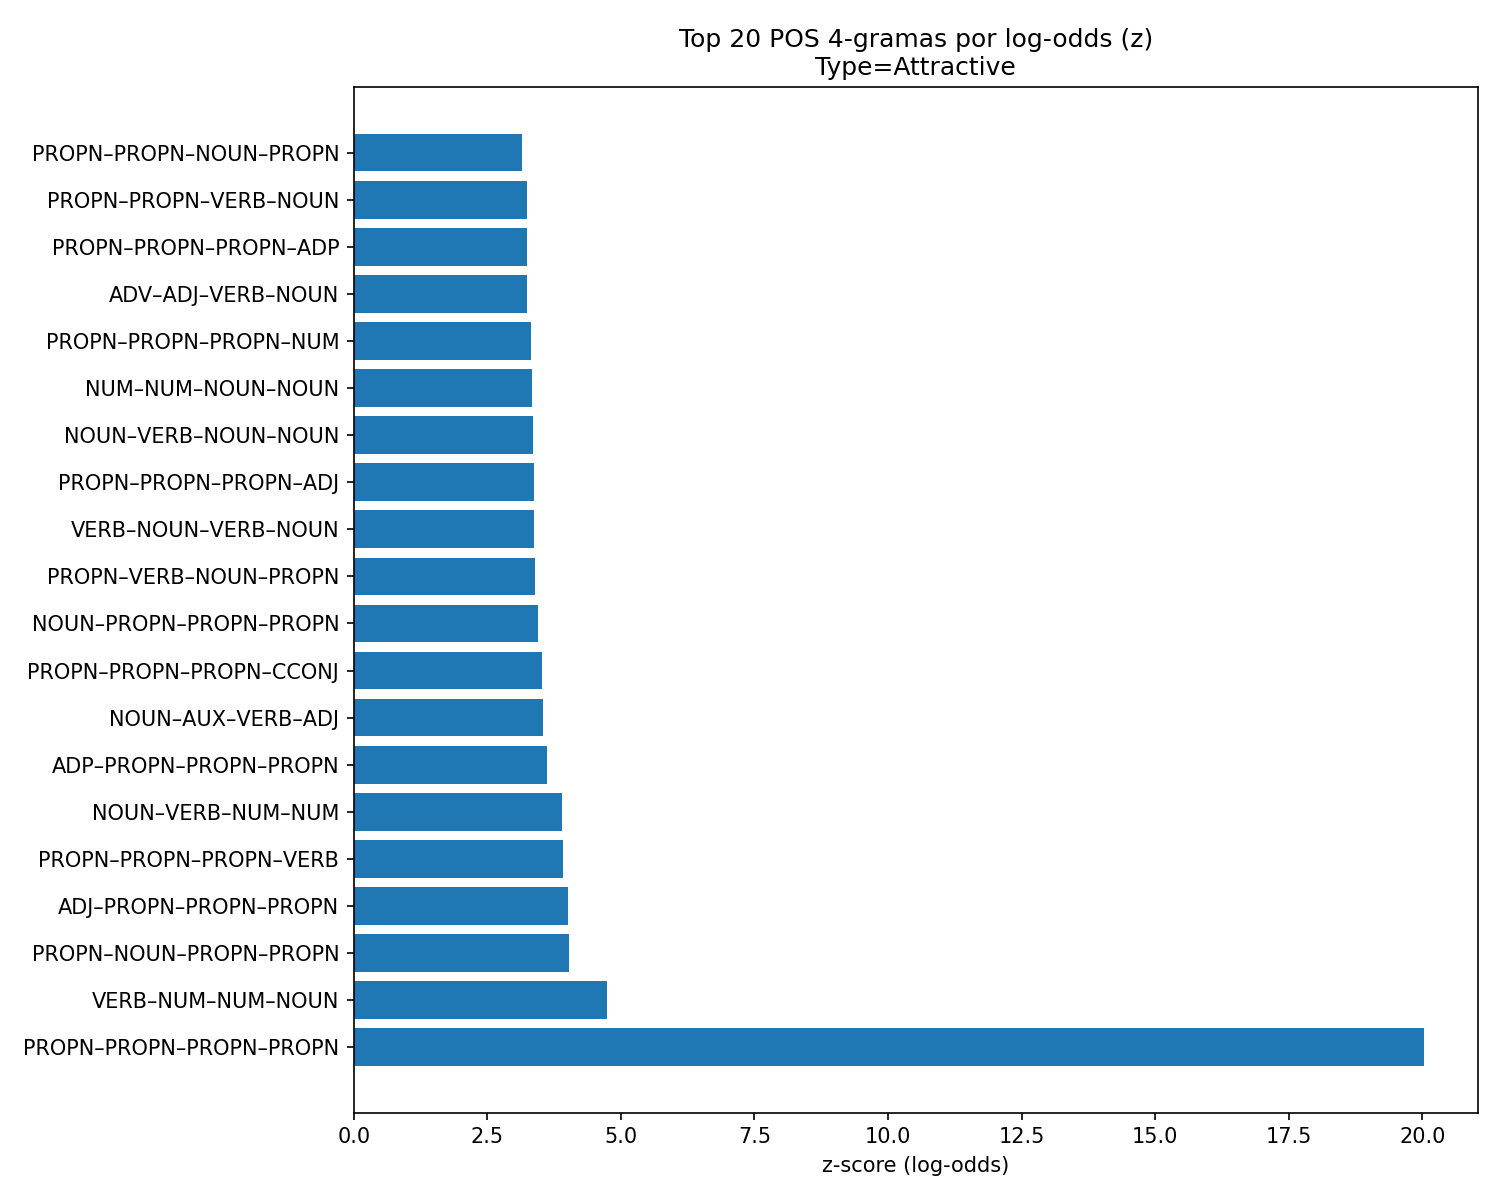

The data file committed next to this chart (first rows):
pos4, count_a, count_b, delta, z
('PROPN', 'PROPN', 'PROPN', 'PROPN'), 495, 259, 1.541, 20.03
('VERB', 'NUM', 'NUM', 'NOUN'), 44, 37, 1.057, 4.741
('PROPN', 'NOUN', 'PROPN', 'PROPN'), 32, 27, 1.053, 4.035
('ADJ', 'PROPN', 'PROPN', 'PROPN'), 43, 44, 0.8607, 4.017
('PROPN', 'PROPN', 'PROPN', 'VERB'), 52, 60, 0.7409, 3.912
('NOUN', 'VERB', 'NUM', 'NUM'), 39, 39, 0.8836, 3.906
('ADP', 'PROPN', 'PROPN', 'PROPN'), 13, 4, 2.045, 3.613
('NOUN', 'AUX', 'VERB', 'ADJ'), 22, 17, 1.14, 3.539
('PROPN', 'PROPN', 'PROPN', 'CCONJ'), 12, 2, 2.635, 3.524
('NOUN', 'PROPN', 'PROPN', 'PROPN'), 94, 144, 0.4578, 3.45
('PROPN', 'VERB', 'NOUN', 'PROPN'), 31, 32, 0.8518, 3.385
('VERB', 'NOUN', 'VERB', 'NOUN'), 670, 1384, 0.1602, 3.376
('PROPN', 'PROPN', 'PROPN', 'ADJ'), 43, 52, 0.6939, 3.369
('NOUN', 'VERB', 'NOUN', 'NOUN'), 1068, 2284, 0.1262, 3.359
('NUM', 'NUM', 'NOUN', 'NOUN'), 52, 68, 0.6158, 3.344
('PROPN', 'PROPN', 'PROPN', 'NUM'), 15, 9, 1.39, 3.311
('ADV', 'ADJ', 'VERB', 'NOUN'), 50, 66, 0.6065, 3.236
('PROPN', 'PROPN', 'PROPN', 'ADP'), 10, 2, 2.454, 3.235
('PROPN', 'PROPN', 'VERB', 'NOUN'), 87, 135, 0.4449, 3.234
('PROPN', 'PROPN', 'NOUN', 'PROPN'), 39, 48, 0.6764, 3.14
